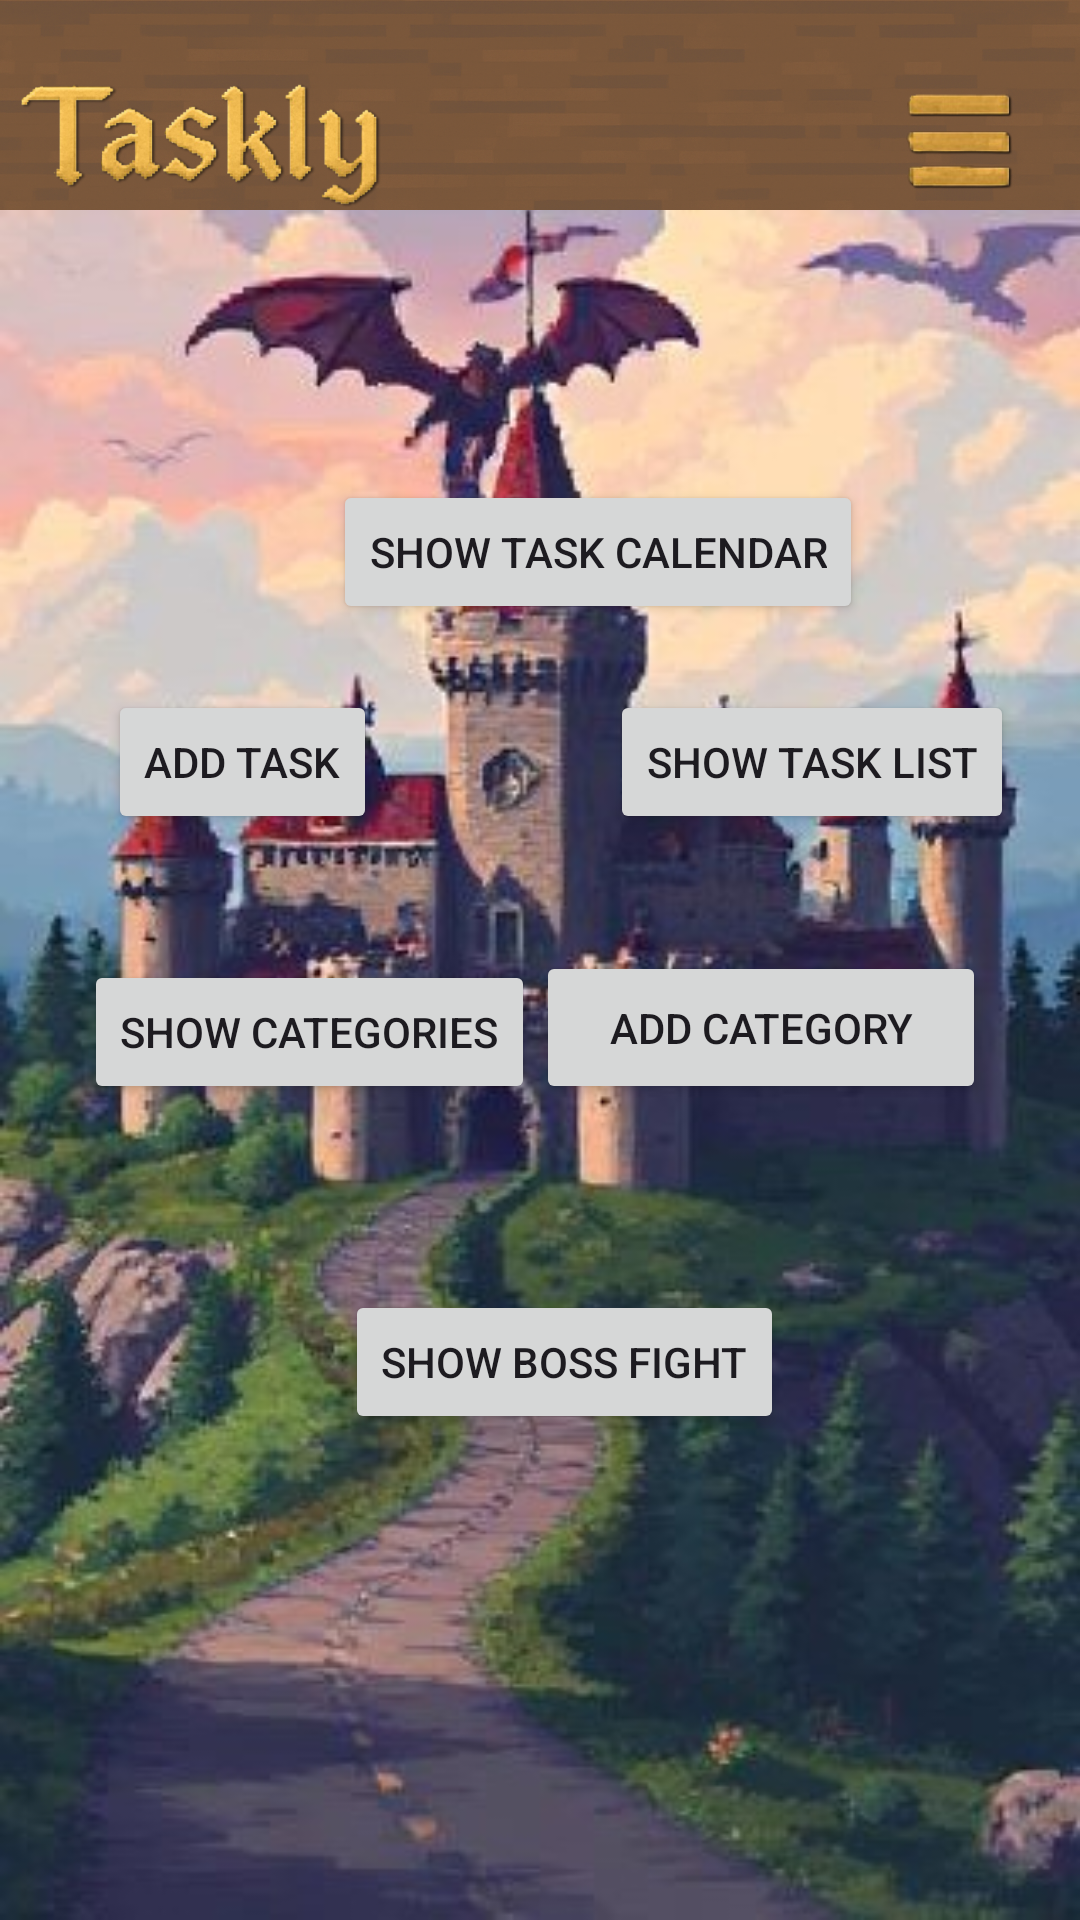

The Android layout XML behind this screen, and the referenced resources:
<!-- AndroidManifest.xml: application theme Theme.E2Taskly -->
<!-- res/layout/activity_main.xml -->
<?xml version="1.0" encoding="utf-8"?>
<androidx.constraintlayout.widget.ConstraintLayout xmlns:android="http://schemas.android.com/apk/res/android"
    xmlns:app="http://schemas.android.com/apk/res-auto"
    xmlns:tools="http://schemas.android.com/tools"
    android:id="@+id/main"
    android:layout_width="match_parent"
    android:layout_height="match_parent"
    android:background="@drawable/background2"
    android:paddingTop="0dp"
    tools:context=".presentation.activity.MainActivity">
    <include
        android:id="@+id/includeToolbar"
        layout="@layout/toolbar"
        android:layout_width="0dp"
        android:layout_height="70dp"
        app:layout_constraintTop_toTopOf="parent"
        app:layout_constraintStart_toStartOf="parent"
        app:layout_constraintEnd_toEndOf="parent"/>

    <Button
        android:id="@+id/categoryAdd"
        android:layout_width="150dp"
        android:layout_height="51dp"
        android:layout_marginBottom="272dp"
        android:text="Add Category"
        app:layout_constraintBottom_toBottomOf="parent"
        app:layout_constraintEnd_toEndOf="parent"
        app:layout_constraintHorizontal_bias="0.85"
        app:layout_constraintStart_toStartOf="parent" />

    <Button
        android:id="@+id/categoryShow"
        android:layout_width="wrap_content"
        android:layout_height="wrap_content"
        android:layout_marginBottom="272dp"
        android:text="Show Categories"
        app:layout_constraintBottom_toBottomOf="parent"
        app:layout_constraintEnd_toEndOf="parent"
        app:layout_constraintHorizontal_bias="0.133"
        app:layout_constraintStart_toStartOf="parent" />

    <Button
        android:id="@+id/addTask"
        android:layout_width="wrap_content"
        android:layout_height="wrap_content"
        android:layout_marginBottom="362dp"
        android:text="Add Task"
        app:layout_constraintBottom_toBottomOf="parent"
        app:layout_constraintEnd_toEndOf="parent"
        app:layout_constraintHorizontal_bias="0.133"
        app:layout_constraintStart_toStartOf="parent" />

    <Button
        android:id="@+id/showTaskList"
        android:layout_width="wrap_content"
        android:layout_height="wrap_content"
        android:layout_marginBottom="362dp"
        android:layout_marginLeft="200dp"
        android:text="Show Task List"
        app:layout_constraintBottom_toBottomOf="parent"
        app:layout_constraintEnd_toEndOf="parent"
        app:layout_constraintHorizontal_bias="0.133"
        app:layout_constraintStart_toStartOf="parent" />

    <Button
        android:id="@+id/showTaskCalendar"
        android:layout_width="wrap_content"
        android:layout_height="wrap_content"
        android:layout_marginBottom="432dp"
        android:layout_marginLeft="100dp"
        android:text="Show Task Calendar"
        app:layout_constraintBottom_toBottomOf="parent"
        app:layout_constraintEnd_toEndOf="parent"
        app:layout_constraintHorizontal_bias="0.133"
        app:layout_constraintStart_toStartOf="parent" />

    <Button
        android:id="@+id/showBossFight"
        android:layout_width="wrap_content"
        android:layout_height="wrap_content"
        android:layout_marginBottom="162dp"
        android:layout_marginLeft="100dp"
        android:text="show Boss Fight"
        app:layout_constraintBottom_toBottomOf="parent"
        app:layout_constraintEnd_toEndOf="parent"
        app:layout_constraintHorizontal_bias="0.133"
        app:layout_constraintStart_toStartOf="parent" />


</androidx.constraintlayout.widget.ConstraintLayout>
<!-- res/layout/toolbar.xml (included above) -->
<?xml version="1.0" encoding="utf-8"?>
<androidx.appcompat.widget.Toolbar xmlns:android="http://schemas.android.com/apk/res/android"
    android:id="@+id/customToolbar"
    android:layout_width="wrap_content"
    android:layout_height="75dp"
    android:background="@drawable/toolbar"
    android:padding="0dp"
    android:elevation="0dp">

    <ImageView
        android:id="@+id/menuButton"
        android:layout_width="50dp"
        android:layout_height="50dp"
        android:src="@drawable/burger_menu"
        android:layout_gravity="end"
        android:contentDescription="menu"
        android:layout_marginEnd="15dp"
        android:layout_marginTop="25dp"/>



</androidx.appcompat.widget.Toolbar>
<!-- resources referenced by this layout -->
<resources>
  <!-- drawable background2: jpeg bitmap (drawable, 52140 bytes) -->
  <!-- drawable burger_menu: png bitmap (drawable, 14792 bytes) -->
  <!-- drawable toolbar: png bitmap (drawable, 545695 bytes) -->
  <style name="Theme.E2Taskly" parent="Base.Theme.E2Taskly" />
  <style name="Base.Theme.E2Taskly" parent="Theme.Material3.DayNight.NoActionBar">
          
          
      </style>
</resources>
